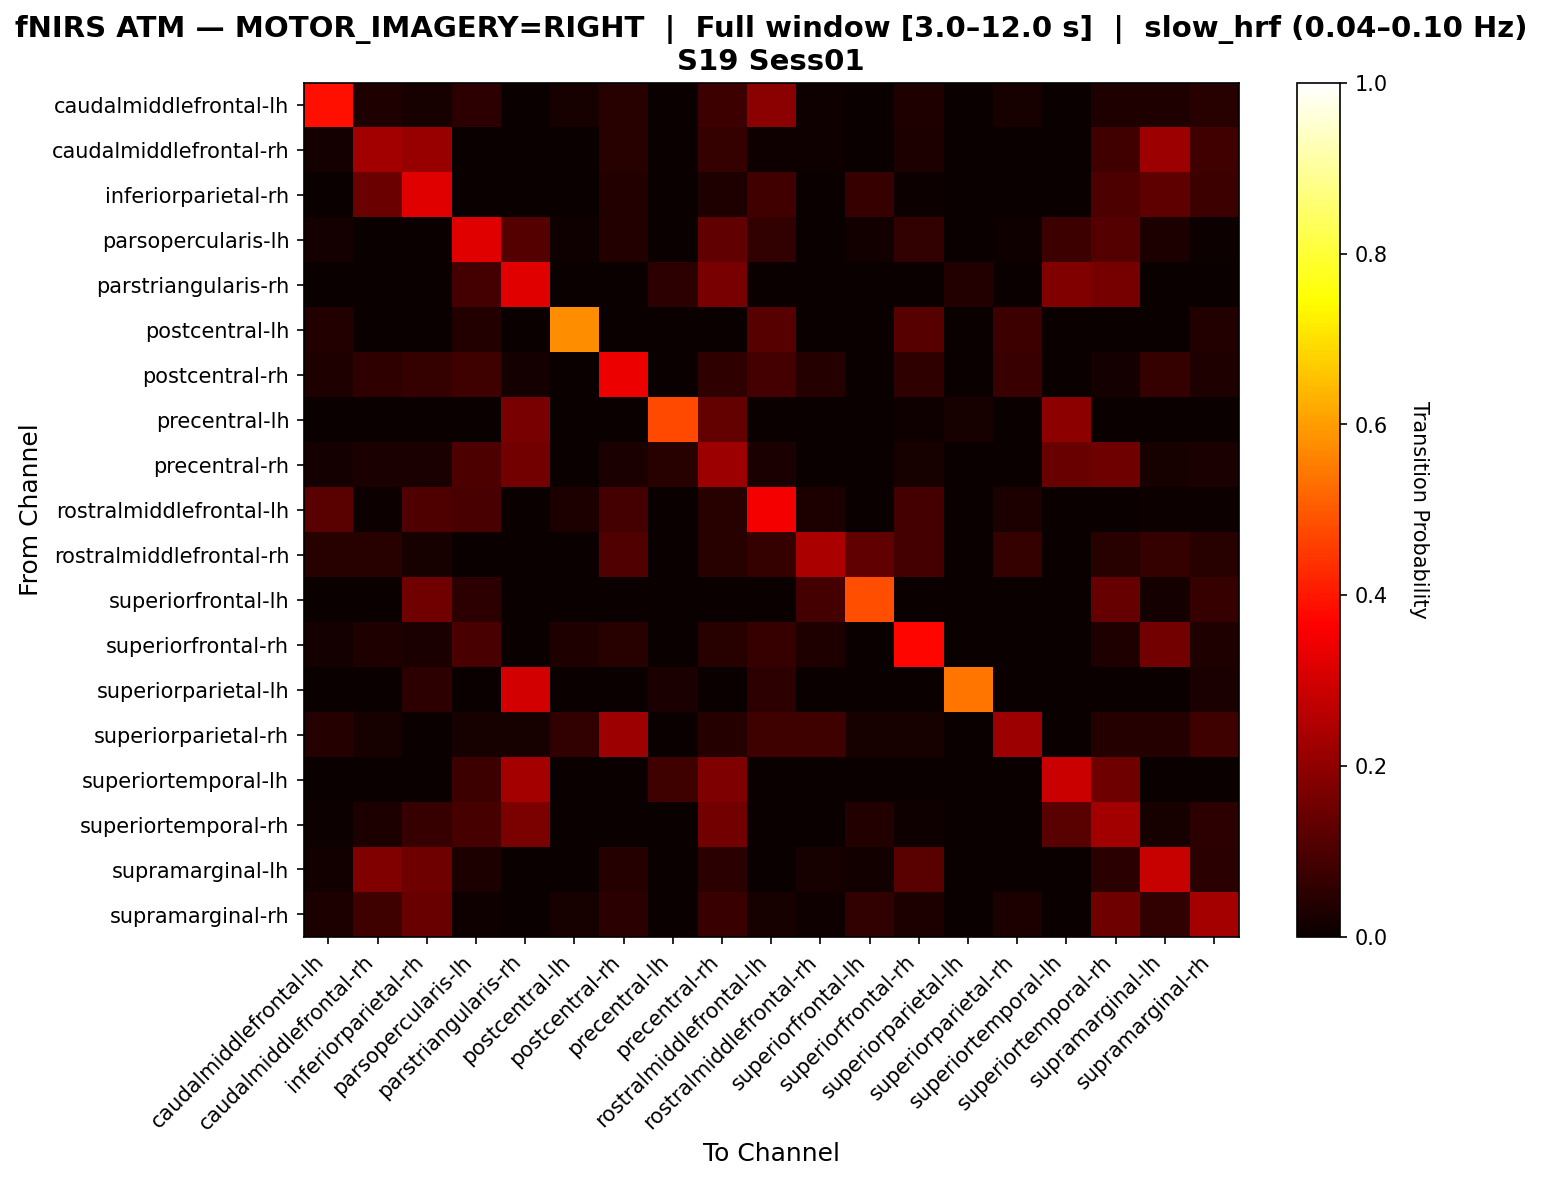

The data file committed next to this chart (first rows):
, caudalmiddlefrontal-lh, caudalmiddlefrontal-rh, inferiorparietal-rh, parsopercularis-lh, parstriangularis-rh, postcentral-lh, postcentral-rh, precentral-lh, precentral-rh, rostralmiddlefrontal-lh, rostralmiddlefrontal-rh, superiorfrontal-lh, superiorfrontal-rh, superiorparietal-lh, superiorparietal-rh, superiortemporal-lh, superiortemporal-rh, supramarginal-lh, supramarginal-rh
caudalmiddlefrontal-lh, 0.3871, 0.03226, 0.02151, 0.05376, 0.0, 0.02151, 0.04301, 0.0, 0.07527, 0.1935, 0.01075, 0.0, 0.03226, 0.0, 0.02151, 0.0, 0.03226, 0.03226, 0.04301
caudalmiddlefrontal-rh, 0.01835, 0.2294, 0.211, 0.0, 0.0, 0.0, 0.04587, 0.0, 0.06422, 0.009174, 0.009174, 0.0, 0.02752, 0.0, 0.0, 0.0, 0.08257, 0.2202, 0.08257
inferiorparietal-rh, 0.0, 0.1456, 0.3228, 0.0, 0.0, 0.0, 0.03797, 0.0, 0.03165, 0.08228, 0.0, 0.06962, 0.006329, 0.0, 0.0, 0.0, 0.1013, 0.1266, 0.07595
parsopercularis-lh, 0.01878, 0.0, 0.0, 0.3239, 0.1127, 0.00939, 0.03756, 0.0, 0.1315, 0.06103, 0.0, 0.01408, 0.06103, 0.0, 0.00939, 0.07512, 0.1127, 0.02817, 0.004695
parstriangularis-rh, 0.0, 0.0, 0.0, 0.08759, 0.3212, 0.0, 0.0, 0.05109, 0.1642, 0.0, 0.0, 0.0, 0.0, 0.0365, 0.0, 0.1788, 0.1606, 0.0, 0.0
postcentral-lh, 0.03846, 0.0, 0.0, 0.03846, 0.0, 0.5769, 0.0, 0.0, 0.0, 0.1154, 0.0, 0.0, 0.1154, 0.0, 0.07692, 0.0, 0.0, 0.0, 0.03846
postcentral-rh, 0.0315, 0.05512, 0.06299, 0.07874, 0.01575, 0.0, 0.3386, 0.0, 0.05512, 0.08661, 0.03937, 0.0, 0.05512, 0.0, 0.07087, 0.0, 0.01575, 0.06299, 0.0315
precentral-lh, 0.0, 0.0, 0.0, 0.0, 0.1649, 0.0, 0.0, 0.4742, 0.134, 0.0, 0.0, 0.0, 0.01031, 0.02062, 0.0, 0.1959, 0.0, 0.0, 0.0
precentral-rh, 0.01678, 0.02685, 0.02349, 0.1007, 0.1577, 0.0, 0.02349, 0.04362, 0.2215, 0.02349, 0.003356, 0.0, 0.02013, 0.0, 0.0, 0.1409, 0.151, 0.02013, 0.02685
rostralmiddlefrontal-lh, 0.1185, 0.007407, 0.1037, 0.0963, 0.0, 0.02963, 0.08889, 0.0, 0.04444, 0.3481, 0.02963, 0.0, 0.08889, 0.0, 0.02963, 0.0, 0.0, 0.007407, 0.007407
rostralmiddlefrontal-rh, 0.04348, 0.04348, 0.02174, 0.0, 0.0, 0.0, 0.1087, 0.0, 0.04348, 0.06522, 0.2391, 0.1304, 0.08696, 0.0, 0.06522, 0.0, 0.04348, 0.06522, 0.04348
superiorfrontal-lh, 0.0, 0.0, 0.1552, 0.05172, 0.0, 0.0, 0.0, 0.0, 0.0, 0.0, 0.08621, 0.4828, 0.0, 0.0, 0.0, 0.0, 0.1379, 0.01724, 0.06897
superiorfrontal-rh, 0.01739, 0.03478, 0.02609, 0.09565, 0.0, 0.03478, 0.04348, 0.0, 0.04348, 0.06957, 0.03478, 0.0, 0.3739, 0.0, 0.0, 0.0, 0.03478, 0.1565, 0.03478
superiorparietal-lh, 0.0, 0.0, 0.05405, 0.0, 0.2973, 0.0, 0.0, 0.02703, 0.0, 0.05405, 0.0, 0.0, 0.0, 0.5405, 0.0, 0.0, 0.0, 0.0, 0.02703
superiorparietal-rh, 0.04, 0.02, 0.0, 0.02, 0.02, 0.06, 0.22, 0.0, 0.04, 0.08, 0.08, 0.02, 0.02, 0.0, 0.22, 0.0, 0.04, 0.04, 0.08
superiortemporal-lh, 0.0, 0.0, 0.0, 0.07547, 0.2311, 0.0, 0.0, 0.08019, 0.1745, 0.0, 0.0, 0.0, 0.0, 0.0, 0.0, 0.2877, 0.1509, 0.0, 0.0
superiortemporal-rh, 0.007519, 0.03008, 0.06767, 0.09023, 0.1692, 0.0, 0.0, 0.0, 0.1579, 0.0, 0.003759, 0.03759, 0.01128, 0.0, 0.0, 0.1203, 0.2293, 0.02256, 0.05263
supramarginal-lh, 0.01418, 0.1773, 0.1489, 0.02837, 0.0, 0.0, 0.04255, 0.0, 0.04965, 0.0, 0.02128, 0.01418, 0.1206, 0.0, 0.0, 0.0, 0.04965, 0.2837, 0.04965
supramarginal-rh, 0.0303, 0.08081, 0.1414, 0.0101, 0.0, 0.0202, 0.05051, 0.0, 0.07071, 0.0202, 0.0101, 0.06061, 0.0303, 0.0, 0.0303, 0.0, 0.1515, 0.06061, 0.2323
